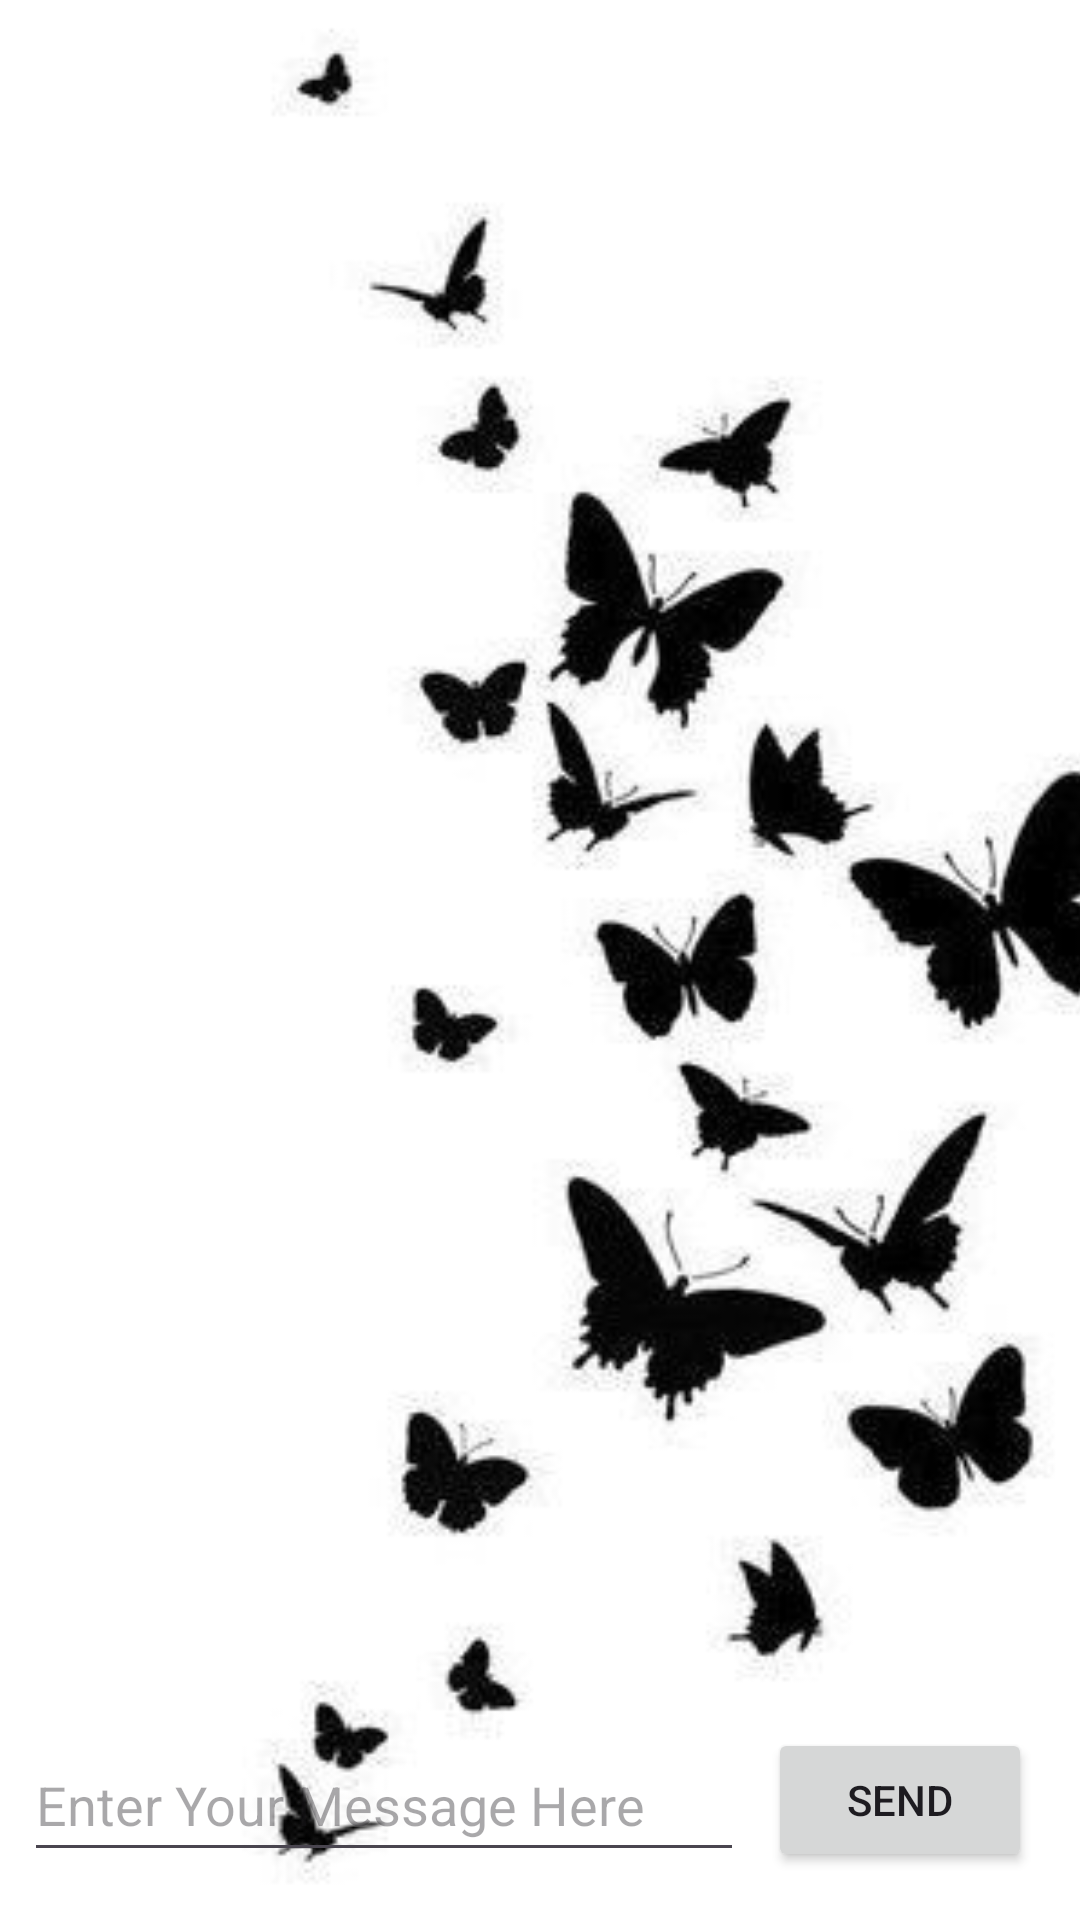

Produce the Android XML layout that renders to this screen, including the resource entries it uses.
<!-- AndroidManifest.xml: application theme Theme.Tugassepuluh -->
<!-- res/layout/activity_twoact.xml -->
<?xml version="1.0" encoding="utf-8"?>
<androidx.constraintlayout.widget.ConstraintLayout
    xmlns:android="http://schemas.android.com/apk/res/android"
    android:layout_width="match_parent"
    android:layout_height="match_parent"
    xmlns:tools="http://schemas.android.com/tools"
    xmlns:app="http://schemas.android.com/apk/res-auto"
    tools:context=".TwoactActivity">

    <ImageView
        android:id="@+id/background"
        android:layout_width="match_parent"
        android:layout_height="match_parent"
        android:adjustViewBounds="true"
        android:scaleType="centerCrop"
        android:src="@drawable/bg_twoact" />

    <TextView
        android:id="@+id/text_header_reply"
        android:layout_width="wrap_content"
        android:layout_height="wrap_content"
        android:layout_marginStart="8dp"
        android:layout_marginLeft="8dp"
        android:layout_marginTop="16dp"
        android:text="@string/text_header_reply"
        android:textAppearance="@style/TextAppearance.AppCompat.Medium"
        android:textStyle="bold"
        android:visibility="invisible"
        app:layout_constraintStart_toStartOf="parent"
        app:layout_constraintTop_toTopOf="parent"/>

    <TextView
        android:id="@+id/text_message_reply"
        android:layout_width="wrap_content"
        android:layout_height="wrap_content"
        android:layout_marginStart="8dp"
        android:layout_marginLeft="8dp"
        android:layout_marginTop="8dp"
        android:visibility="invisible"
        app:layout_constraintStart_toStartOf="parent"
        app:layout_constraintTop_toBottomOf="@+id/text_header_reply" />

    <Button
        android:id="@+id/button_main"
        android:layout_width="wrap_content"
        android:layout_height="wrap_content"
        android:layout_marginBottom="16dp"
        android:layout_marginRight="16dp"
        android:text="@string/button_main"
        android:onClick="LaunchSecondActivity"
        app:layout_constraintBottom_toBottomOf="parent"
        app:layout_constraintRight_toRightOf="parent"
        tools:ignore="UsingOnClickInXml"/>

    <EditText
        android:id="@+id/editText_main"
        android:layout_width="0dp"
        android:layout_height="wrap_content"
        android:layout_marginStart="8dp"
        android:layout_marginEnd="8dp"
        android:layout_marginBottom="16dp"
        android:ems="10"
        android:hint="@string/editText_main"
        android:inputType="textLongMessage"
        android:minHeight="48dp"
        app:layout_constraintBottom_toBottomOf="parent"
        app:layout_constraintEnd_toStartOf="@+id/button_main"
        app:layout_constraintStart_toStartOf="parent" />

</androidx.constraintlayout.widget.ConstraintLayout>
<!-- resources referenced by this layout -->
<resources>
  <!-- drawable bg_twoact: jpg bitmap (drawable, 18237 bytes) -->
  <string name="button_main">Send</string>
  <string name="editText_main">Enter Your Message Here</string>
  <string name="text_header_reply">Message Received</string>
  <style name="Theme.Tugassepuluh" parent="Base.Theme.Tugassepuluh" />
  <style name="Base.Theme.Tugassepuluh" parent="Theme.Material3.DayNight.NoActionBar">
          
          
      </style>
</resources>
